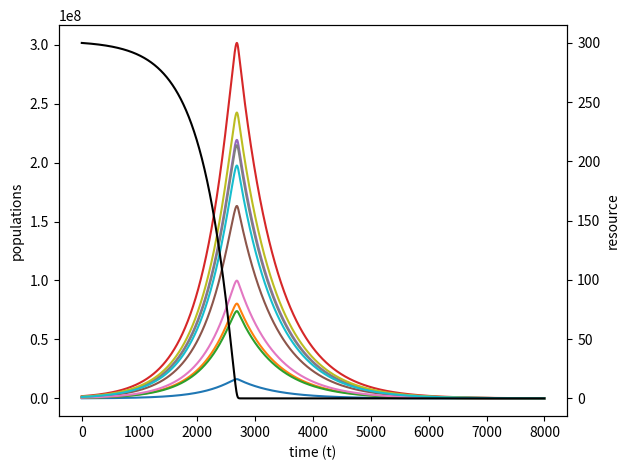

Write the Python code that produced this figure.
"""
Title: Modelling microbial communities
[redacted]
Date: 31/10/2018
"""


from random import random,seed
from scipy.integrate import ode
import numpy as np
import matplotlib.pyplot as plt


n = 10 #Number of species
n_population = 1*10**7. #Total number of initial populations
n_resource = 300. #Number of initial resource
mu_max = [0.07 for i in range(n)] #Maximum specific growth rate
half_sat = [5. for i in range(n)] #Half Saturation Constant
yieldd = 10**7. #Number of cells per unit volume of a resource
m = [0.03 for i in range(n)] #Mortality Rate


#seed(3) #Setting the seed for generating seqeunce of random numbers


#Model for the population
def model(N):
	dNdt = [0 for i in range(n+1)]
	for i in range(n):
		dNdt[i] = mu_max[i]*N[n]/(N[n]+half_sat[i])*N[i] - m[i]*N[i]
	dNdt[n] = -(1/yieldd)*mu_max[1]*N[n]/(N[n]+half_sat[1])*sum(N[:n])	#This line would not be the same if the mu_max and half_sar are not same for all species.
	return dNdt


#The Runge-Kutta 4th Order Integration method (RK4)
def rk(h,N):
	k1 = np.multiply(model(N),h)
	k2 = np.multiply(model(N+k1/2),h)
	k3 = np.multiply(model(N+k2/2),h)
	k4 = np.multiply(model(N+k3),h)
	yn = N + (1./6)*(k1+2*k2+2*k3+k4)
	if(yn[n]<=0):  #Just to ensure no. of resources is always non-negative
		yn[n] = 0
	return yn

#Initial Populations: Here, the initial population is random with the total population always constant
r_no = [random() for i in range(n)]
r_no = np.divide(r_no,sum(r_no))*n_population
#Initial resource (Using a single array to store populations and resource)
IN = [r_no[i] for i in range(n)]
IN.append(n_resource)


h = 0.05 #Integration step size
t_final = 400
ts =[]
ts.append(IN)
N = IN
t = 0.05
while(t<t_final):
	N = rk(h,N)   #Applying RK4 method
	ts.append(N)
	t+=h
ts = np.transpose(ts)

x_t = [t for t in range(int(len(ts[1])))]

#Just to check the final population
for i in range(n+1):
	print(ts[i][len(x_t)-1])



#Plotting
fig, ax1 = plt.subplots()


ax1.set_xlabel('time (t)')
ax1.set_ylabel('populations')
for i in range(n):	
	plt.plot(x_t,ts[i])


ax2 = ax1.twinx()
ax2.set_ylabel('resource')	
ax2.plot(x_t,ts[n],color="black")
fig.tight_layout()
plt.show()





